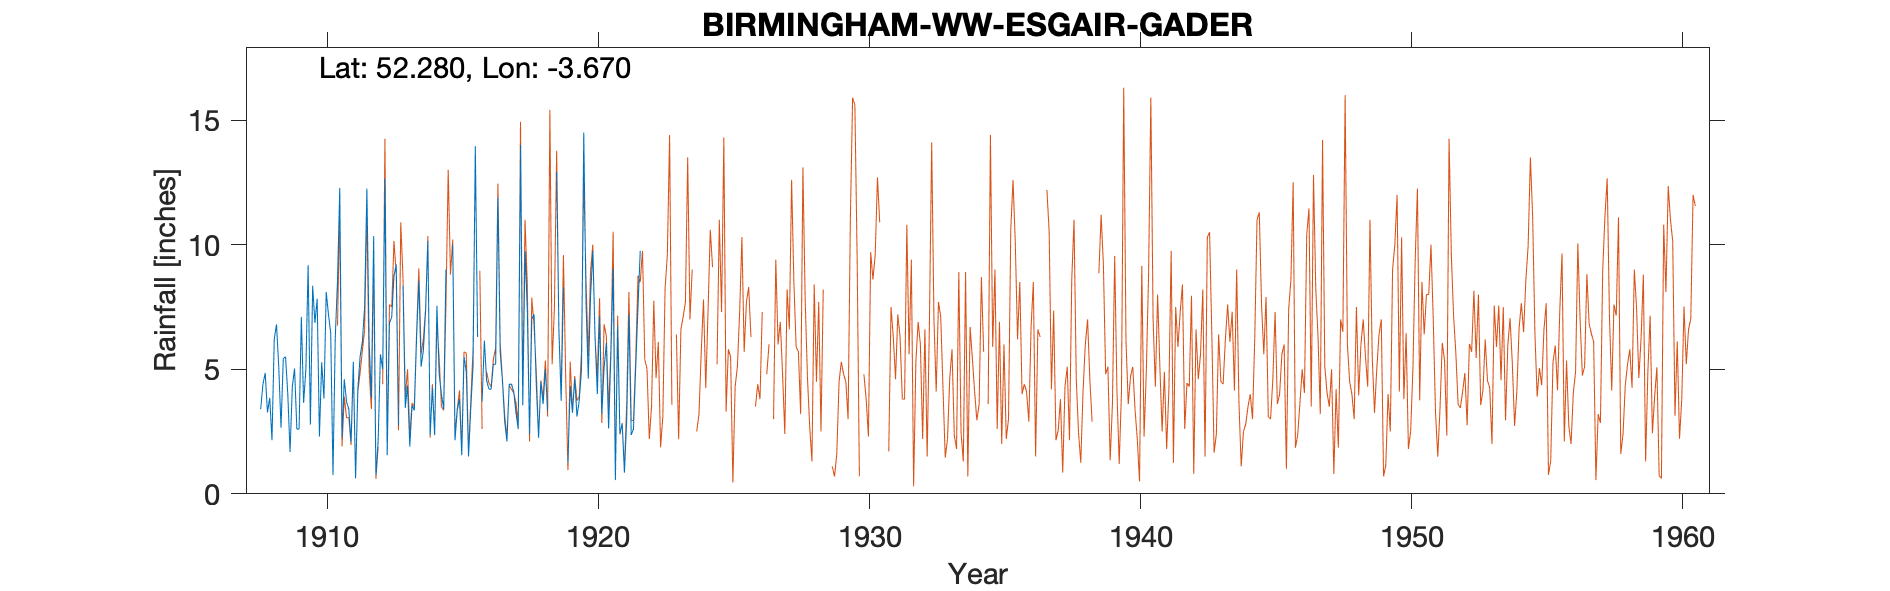

Source data for this figure (header and first rows):
BIRMINGHAM W.W. ESGAIR GADER NO 1, , , , , , , , , , , , , , , , , , , , , , , 
Grid ref, SN861659, Long, -3.67, Lat, 52.28, Elevation, 1500, ft., , , , , , , , , , , , , , , 
Station no, 4230, , , , , , , , , , , , , , , , , , , , , , 
, 1900, 1901, 1902, 1903, 1904, 1905, 1906, 1907, 1908, 1909, 1910, 1911, 1912, 1913, 1914, 1915, 1916, 1917, 1918, 1919, 1920, 1921, 1922
January, , , , , , , , , 3.4, 4, 6.86, 2.26, 6.1, 9.2, 5.75, , 6.3, 2.9, 7.03, 6.6, 7.67, 9.05, 9.75
February, , , , , , , , , 4.4, 1.68, 7.83, 4.6, 3.85, 2.75, 7.35, 10, , 2.1, 7.2, 3.73, 4.62, 0.55, 
March, , , , , , , , , 4.85, 4.3, 2.3, 3.7, 10.35, , 10.15, 2.15, 3.7, 4.4, 4.35, 8.29, 7.9, 6.72, 
April, , , , , , , , , 3.27, 5.03, 5.28, 3.4, 0.75, 8.35, 2.35, 3.35, 6.15, 4.4, 2.25, , 9.75, 2.41, 
May, , , , , , , , , 3.85, 2.6, 3.82, 2.07, 2.15, 3.45, 4.25, 3.8, 4.55, 4.1, 4.5, 1.25, 6.32, 2.82, 
June, , , , , , , , , 2.15, 2.6, 8.1, 5.3, 5.6, 4.35, 2.35, 1.55, 4.2, 3.25, 3.6, 4.32, 4, 0.85, 
July, , , , , , , , , 6.2, 7.1, 7.2, 0.63, 5, 1.9, 7.55, 5.5, 4.2, 2.6, 5, 3.25, 7.12, 2.96, 
August, , , , , , , , , 6.8, 3.65, 6.45, 4.2, 12.65, 3.55, 4.8, 4.9, 5.2, 14, 3.35, 4.63, 3.2, 7.2, 
September, , , , , , , , , 5.1, 5, 0.75, 5.5, 1.55, 3.35, 4, 1.5, 5.2, 3.55, , 3.1, 5.06, 2.36, 
October, , , , , , , , , 2.65, 9.18, 6.25, 6.1, 6.85, 6.25, 3.4, 3.45, 11.9, 9.75, 5.85, 3.75, 6.05, 2.6, 
November, , , , , , , , , 5.43, 2.78, 8.55, 7.5, 7.1, 8.55, 9, 5.15, 5.7, 7.4, , 4.98, 2.62, 5.1, 
December, , , , , , , , , 5.5, 8.35, 12.28, 12.25, 8.75, 5.1, , 13.95, 4.55, 2.4, 12.92, 14.5, 5.54, 7.5, 
Total, , , , , , , , , 53.6, 56.27, 75.67, 57.51, 70.7, , , , , 60.85, , , 69.85, 50.12, 
NOTES, , , , , , , , , , , , , , , , , , , , , , , 
NGR is a guess based on the description.…, , , , , , , , , , , , , , , , , , , , , , , 
The gaps in the records are for brackete…, , , , , , , , , , , , , , , , , , , , , , , 
